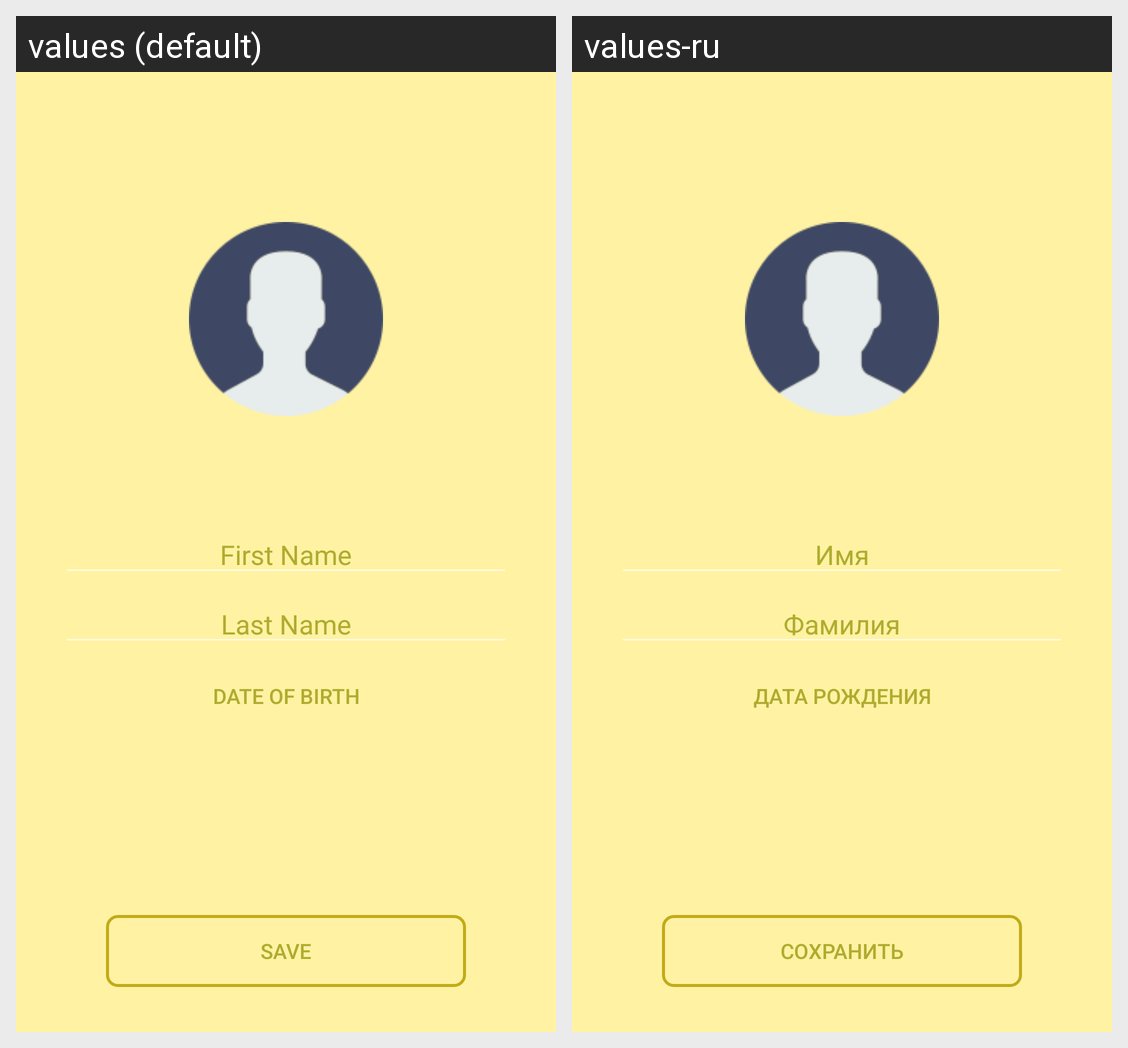

For this localized Android screen grid, give each drawn string resource with its value in every locale shown.
Android screen res/layout/activity_profile.xml rendered under 2 locales, left to right: values (default), values-ru. Device: Nexus 5 (rendered at 1080×1920; each locale shown at half size, 540×960, under a caption strip naming it); theme NoActionBar.
Strings drawn on this screen, with the default value and each locale's value (text and hints the layout hard-codes, and strings that could not be matched under every locale, appear in the picture but are not listed):

name
  values: First Name
  values-ru: Имя

lastName
  values: Last Name
  values-ru: Фамилия

date
  values: Date of Birth
  values-ru: Дата рождения

save
  values: Save
  values-ru: Сохранить
